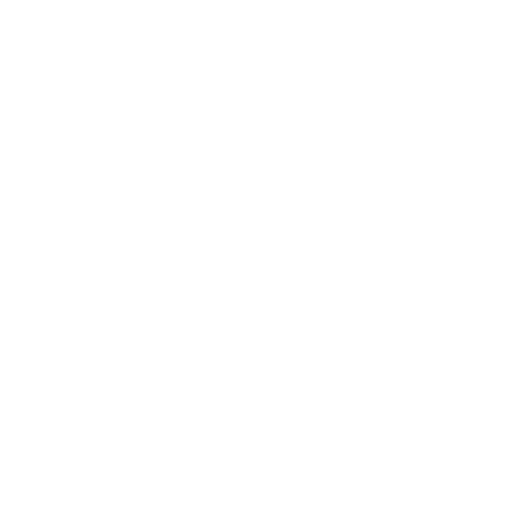
t = 0.00 s
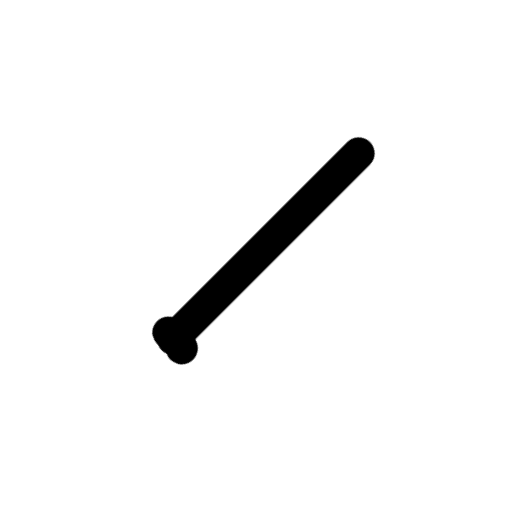
t = 0.43 s
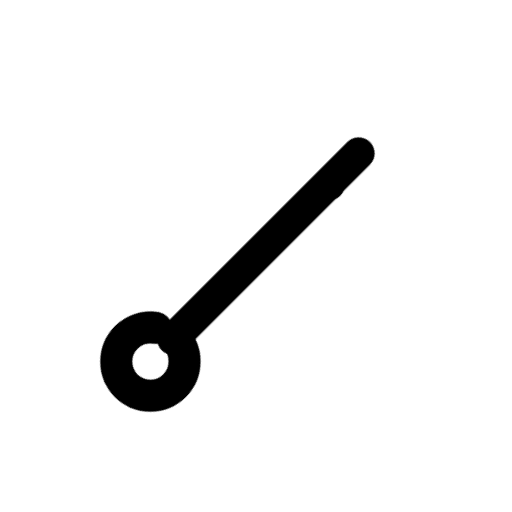
t = 0.84 s
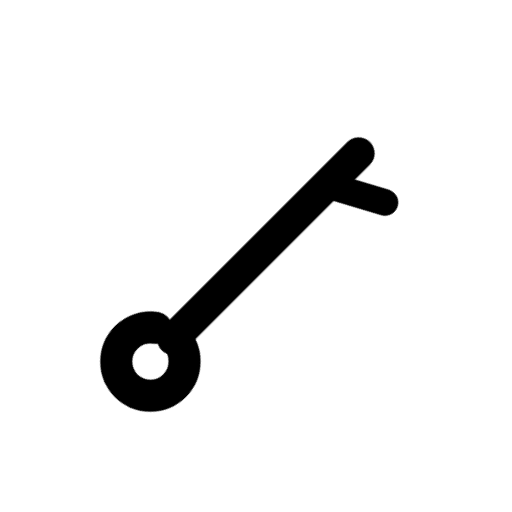
t = 1.25 s
t = 1.79 s: frame unchanged from t = 1.25 s, image omitted
t = 2.33 s: frame unchanged from t = 1.25 s, image omitted

The animated SVG that drew these frames (rendered in a browser with its animation timeline set to each time). Animation: 3 CSS @keyframes rules; one cycle of 2.65 s, repeats indefinitely.

<svg xmlns="http://www.w3.org/2000/svg" width="24" height="24" fill="none" stroke="currentColor" stroke-linecap="round" stroke-linejoin="round" stroke-width="2" viewBox="0 0 24 24">
    <!-- Generated by scripts/icon-expansion/generate.mjs -->
    <!-- Motion: trace each stroke from its own origin, accumulate the drawing, then hold before restarting. -->
    <style>
        @media (prefers-reduced-motion: no-preference) {
            @keyframes ira-stroke-wind-barb-ne-5kt-0 { 0% { stroke-dashoffset: 1; opacity: 0; } 0.4% { opacity: 1; } 15.6667%, 88% { stroke-dashoffset: 0; opacity: 1; } 100% { stroke-dashoffset: 0; opacity: 0; } }
            [data-ira-stroke-reveal="wind-barb-ne-5kt"] [data-ira-line="0"] { stroke-dasharray: 1 1; animation: ira-stroke-wind-barb-ne-5kt-0 2.65s cubic-bezier(.25,.65,.35,1) infinite; }
            @keyframes ira-stroke-wind-barb-ne-5kt-1 { 0%, 15.6667% { stroke-dashoffset: 1; opacity: 0; } 16.0667% { opacity: 1; } 31.3333%, 88% { stroke-dashoffset: 0; opacity: 1; } 100% { stroke-dashoffset: 0; opacity: 0; } }
            [data-ira-stroke-reveal="wind-barb-ne-5kt"] [data-ira-line="1"] { stroke-dasharray: 1 1; animation: ira-stroke-wind-barb-ne-5kt-1 2.65s cubic-bezier(.25,.65,.35,1) infinite; }
            @keyframes ira-stroke-wind-barb-ne-5kt-2 { 0%, 31.3333% { stroke-dashoffset: 1; opacity: 0; } 31.7333% { opacity: 1; } 47%, 88% { stroke-dashoffset: 0; opacity: 1; } 100% { stroke-dashoffset: 0; opacity: 0; } }
            [data-ira-stroke-reveal="wind-barb-ne-5kt"] [data-ira-line="2"] { stroke-dasharray: 1 1; animation: ira-stroke-wind-barb-ne-5kt-2 2.65s cubic-bezier(.25,.65,.35,1) infinite; }
        }
    </style>
    <g data-ira-stroke-reveal="wind-barb-ne-5kt"><g transform="rotate(45 12 12)"><g stroke-width="1.5"><path data-ira-line="0" pathLength="1" d="M12 5.2L12 17.5"/><path data-ira-line="1" pathLength="1" d="M12 17.4A1.6 1.6 0 1 1 12 20.599999999999998A1.6 1.6 0 1 1 12 17.4z"/></g></g><g transform="rotate(45 12 12)"><g stroke-width="1.25"><path data-ira-line="2" pathLength="1" d="M12 7.3L14.5 5.949999999999999"/></g></g></g>
</svg>
